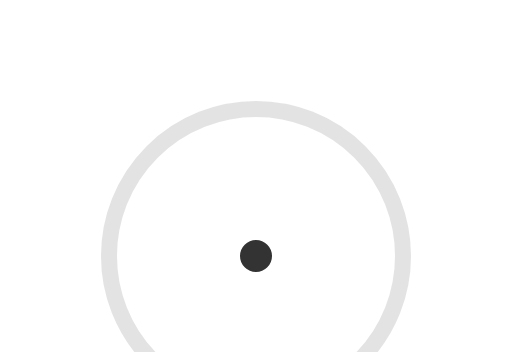
t = 0.00 s
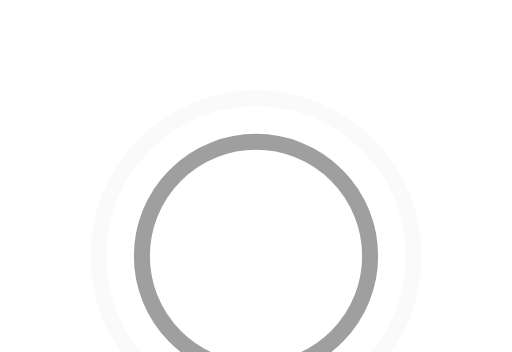
t = 0.45 s
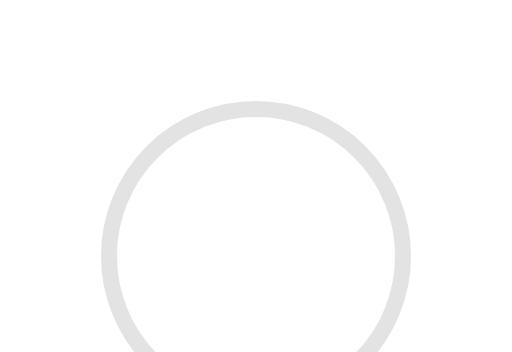
t = 0.90 s
t = 1.35 s: frame unchanged from t = 0.45 s, image omitted

The animated SVG that drew these frames (rendered in a browser with its animation timeline set to each time). Animation: 4 SMIL elements (animate=4); one cycle of 1.80 s, repeats indefinitely.

<!-- By Sam Herbert (@sherb), for everyone. More @ http://goo.gl/7AJzbL -->
<svg width="64" height="64" viewBox="0 0 64 44" xmlns="http://www.w3.org/2000/svg" stroke="#333">
    <g fill="none" fill-rule="evenodd" stroke-width="2">
        <circle cx="32" cy="32" r="1">
            <animate attributeName="r"
                begin="0s" dur="1.8s"
                values="1; 20"
                calcMode="spline"
                keyTimes="0; 1"
                keySplines="0.165, 0.84, 0.44, 1"
                repeatCount="indefinite" />
            <animate attributeName="stroke-opacity"
                begin="0s" dur="1.8s"
                values="1; 0"
                calcMode="spline"
                keyTimes="0; 1"
                keySplines="0.3, 0.61, 0.355, 1"
                repeatCount="indefinite" />
        </circle>

      <circle cx="32" cy="32" r="1">
            <animate attributeName="r"
                begin="-0.9s" dur="1.8s"
                values="1; 20"
                calcMode="spline"
                keyTimes="0; 1"
                keySplines="0.165, 0.84, 0.44, 1"
                repeatCount="indefinite" />
            <animate attributeName="stroke-opacity"
                begin="-0.9s" dur="1.8s"
                values="1; 0"
                calcMode="spline"
                keyTimes="0; 1"
                keySplines="0.3, 0.61, 0.355, 1"
                repeatCount="indefinite" />
        </circle>
    </g>
</svg>
